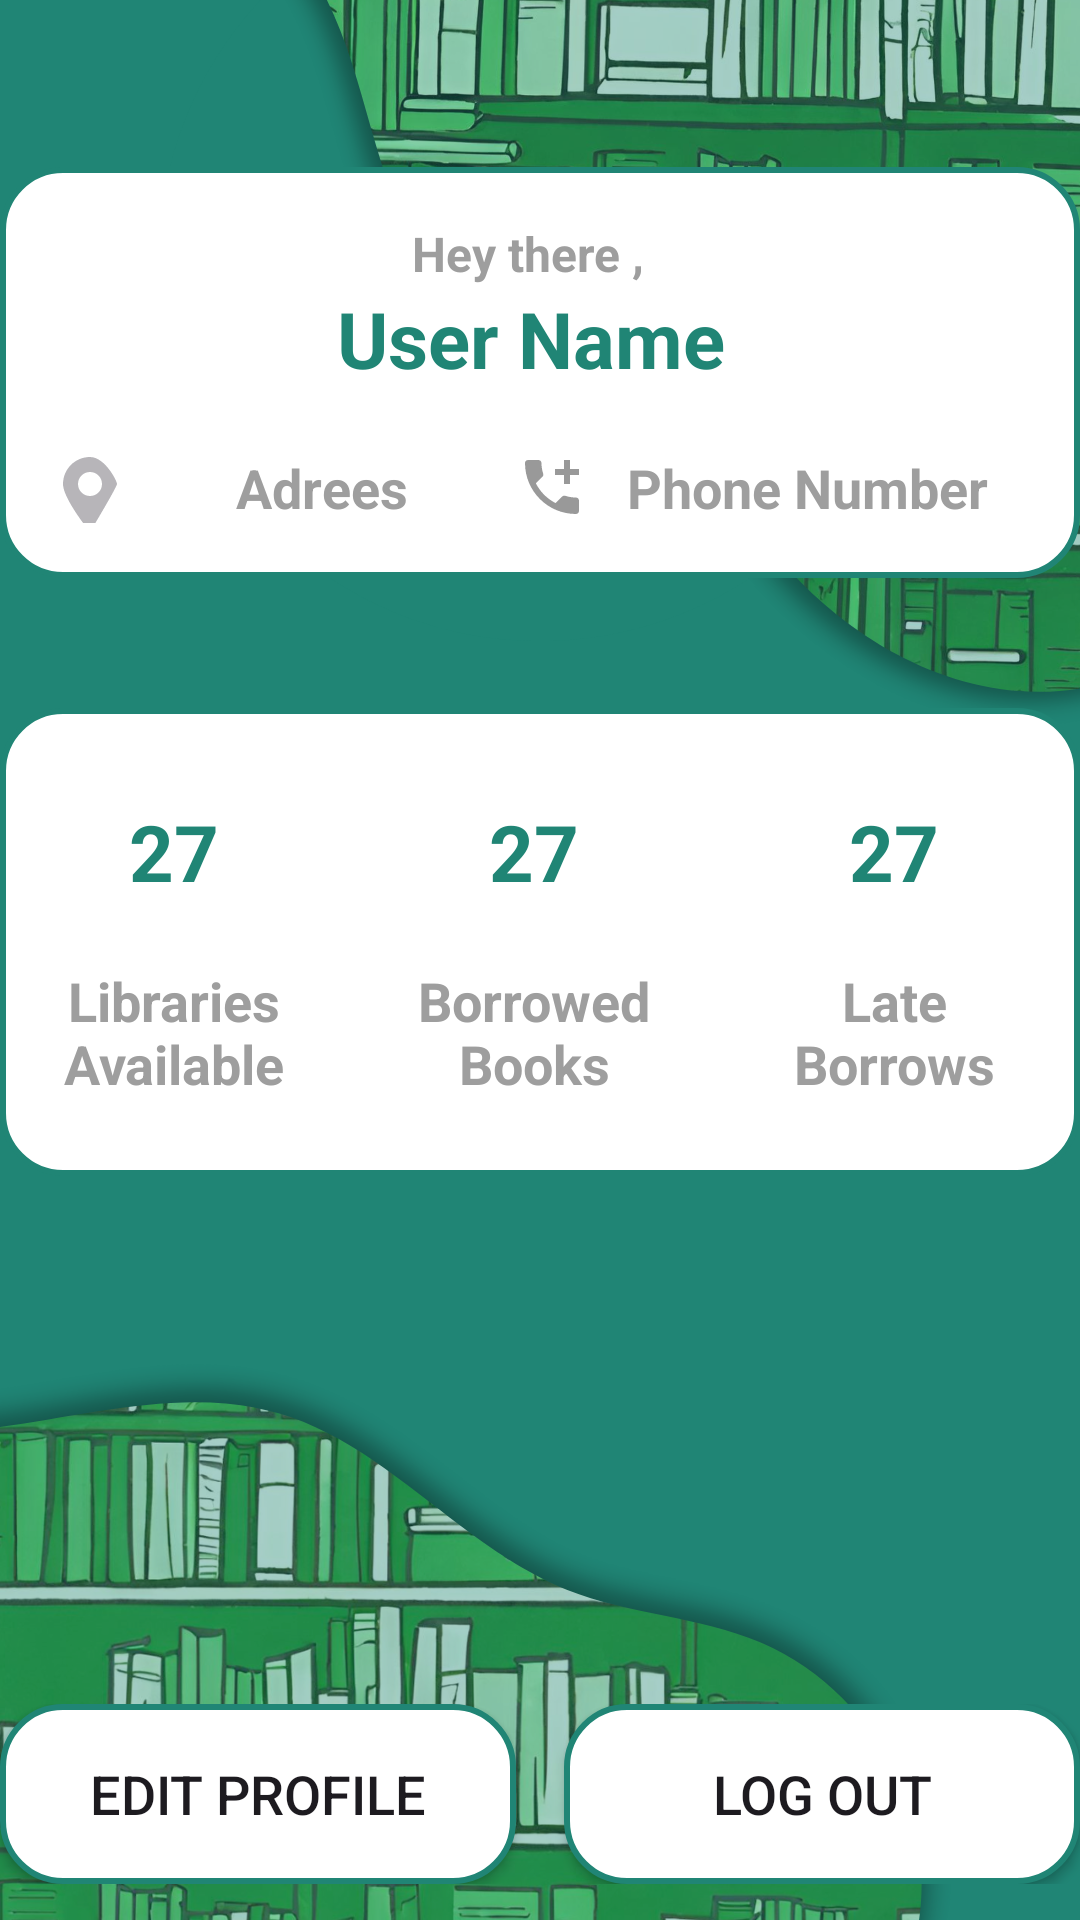

Write the Android layout XML for this screen, with the resource values it uses.
<!-- AndroidManifest.xml: application theme Theme.Material3.Light -->
<!-- res/layout/fragment_user_profile.xml -->
<?xml version="1.0" encoding="utf-8"?>
<androidx.constraintlayout.widget.ConstraintLayout
    xmlns:android="http://schemas.android.com/apk/res/android"
    xmlns:app="http://schemas.android.com/apk/res-auto"
    xmlns:tools="http://schemas.android.com/tools"
    android:layout_width="match_parent"
    android:layout_height="match_parent"
    android:background="@drawable/homebg"
    tools:context=".AdminProfile">

    <LinearLayout
        android:layout_width="0dp"
        android:layout_height="wrap_content"
        android:layout_marginTop="120dp"
        android:layout_marginBottom="500dp"
        android:background="@drawable/white_background"
        android:orientation="horizontal"
        app:layout_constraintBottom_toBottomOf="@+id/linearLayout"
        app:layout_constraintEnd_toEndOf="parent"
        app:layout_constraintStart_toStartOf="parent"
        app:layout_constraintTop_toTopOf="parent"
        tools:ignore="NotSibling">


        
        <LinearLayout
            android:layout_width="0dp"
            android:layout_height="wrap_content"
            android:layout_margin="10dp"
            android:layout_weight="1"
            android:elevation="5dp"
            android:orientation="vertical"
            android:padding="8dp">

            <TextView
                android:id="@+id/booNmber"
                android:layout_width="match_parent"
                android:layout_height="wrap_content"
                android:gravity="center"
                android:text="Hey there ,  "
                android:textAlignment="center"
                android:textColor="@color/grey"
                android:textSize="16sp"
                android:textStyle="bold" />


            <TextView
                android:id="@+id/profilelName"
                android:layout_width="match_parent"
                android:layout_height="wrap_content"
                android:gravity="center"
                android:text="User Name "
                android:textAlignment="center"
                android:textColor="@color/maingreenapp"
                android:textSize="26sp"
                android:textStyle="bold" />

            <LinearLayout
                android:id="@+id/dasd"
                android:layout_width="match_parent"
                android:layout_height="wrap_content"
                android:layout_marginTop="10dp"
                android:orientation="horizontal"
                app:layout_constraintEnd_toEndOf="parent"
                app:layout_constraintStart_toStartOf="parent"
                app:layout_constraintTop_toBottomOf="@+id/booksSection">

                
                <TextView
                    android:id="@+id/profileAddress"
                    android:layout_width="wrap_content"
                    android:layout_height="match_parent"
                    android:layout_marginTop="10dp"
                    android:layout_marginEnd="0dp"
                    android:layout_weight="0.3"
                    android:text="Adrees"
                    android:textAlignment="center"
                    android:drawableLeft="@drawable/adress"
                    android:textColor="@color/grey"
                    android:textSize="18sp"
                    android:textStyle="bold" />

                <TextView
                    android:id="@+id/phoneNumber"
                    android:layout_width="0dp"
                    android:layout_height="wrap_content"
                    android:layout_marginStart="0dp"
                    android:layout_marginTop="10dp"
                    android:layout_weight="0.7"
                    android:text="Phone Number"
                    android:textAlignment="center"
                    android:textColor="@color/grey"
                    android:textSize="18sp"
                    android:drawableLeft="@drawable/baseline_add_call_24"
                    android:textStyle="bold" />

            </LinearLayout>

        </LinearLayout>
    </LinearLayout>
    
    <LinearLayout
        android:id="@+id/booksSection"
        android:layout_width="0dp"
        android:layout_height="wrap_content"
        android:layout_marginTop="500dp"
        android:layout_marginBottom="500dp"
        android:background="@drawable/white_background"
        android:orientation="horizontal"
        app:layout_constraintBottom_toBottomOf="@+id/linearLayout"
        app:layout_constraintEnd_toEndOf="parent"
        app:layout_constraintStart_toStartOf="parent"
        app:layout_constraintTop_toTopOf="parent"
        tools:ignore="NotSibling">

        
        <LinearLayout
            android:layout_width="0dp"
            android:layout_height="wrap_content"
            android:layout_margin="10dp"
            android:layout_weight="1"
            android:elevation="5dp"
            android:orientation="vertical"
            android:padding="8dp">

            <TextView
                android:id="@+id/bookNumber"
                android:layout_width="80dp"
                android:layout_height="60dp"
                android:gravity="center"
                android:text="27"
                android:textAlignment="center"
                android:textColor="@color/maingreenapp"
                android:textSize="26sp"
                android:textStyle="bold" />

            <TextView
                android:id="@+id/LibNumber"
                android:layout_width="80dp"
                android:layout_height="60dp"
                android:gravity="center"
                android:text="Libraries Available"
                android:textAlignment="center"
                android:textColor="@color/grey"
                android:textSize="18sp"
                android:textStyle="bold" />
        </LinearLayout>

        
        <LinearLayout
            android:layout_width="0dp"
            android:layout_height="wrap_content"
            android:layout_margin="10dp"
            android:layout_weight="1"
            android:elevation="5dp"
            android:orientation="vertical"
            android:padding="8dp">

            <TextView
                android:id="@+id/borrowsNumber"
                android:layout_width="80dp"
                android:layout_height="60dp"
                android:gravity="center"
                android:text="27"
                android:textAlignment="center"
                android:textColor="@color/maingreenapp"
                android:textSize="26sp"
                android:textStyle="bold" />

            <TextView
                android:id="@+id/borrowedBook"
                android:layout_width="80dp"
                android:layout_height="60dp"
                android:gravity="center"
                android:text="Borrowed Books"
                android:textAlignment="center"
                android:textColor="@color/grey"
                android:textSize="18sp"
                android:textStyle="bold" />
        </LinearLayout>

        
        <LinearLayout
            android:layout_width="0dp"
            android:layout_height="wrap_content"
            android:layout_margin="10dp"
            android:layout_weight="1"
            android:elevation="5dp"
            android:orientation="vertical"
            android:padding="8dp">

            <TextView
                android:id="@+id/latesNumber"
                android:layout_width="80dp"
                android:layout_height="60dp"
                android:gravity="center"
                android:text="27"
                android:textAlignment="center"
                android:textColor="@color/maingreenapp"
                android:textSize="26sp"
                android:textStyle="bold" />

            <TextView
                android:id="@+id/latesTitle"
                android:layout_width="80dp"
                android:layout_height="60dp"
                android:gravity="center"
                android:text="Late Borrows"
                android:textAlignment="center"
                android:textColor="@color/grey"
                android:textSize="18sp"
                android:textStyle="bold" />
        </LinearLayout>
    </LinearLayout>

    <LinearLayout
        android:id="@+id/linearLayout"
        android:layout_width="match_parent"
        android:layout_height="wrap_content"
        android:layout_marginBottom="12dp"
        android:orientation="horizontal"
        app:layout_constraintBottom_toBottomOf="parent"
        app:layout_constraintEnd_toEndOf="parent"
        app:layout_constraintStart_toStartOf="parent">



        <androidx.appcompat.widget.AppCompatButton

            android:id="@+id/editButton"
            android:layout_width="0dp"
            android:layout_height="60dp"
            android:layout_marginEnd="8dp"
            android:layout_weight="1"
            android:gravity="center"
            android:background="@drawable/white_background"
            android:text="Edit Profile"
            android:textSize="18sp" />

        <androidx.appcompat.widget.AppCompatButton
            android:id="@+id/logOut"
            android:layout_width="0dp"
            android:layout_height="60dp"
            android:layout_marginStart="8dp"
            android:layout_weight="1"
            android:gravity="center"
            android:background="@drawable/white_background"
            android:text="Log Out"
            android:textSize="18sp" />
    </LinearLayout>

</androidx.constraintlayout.widget.ConstraintLayout>
<!-- resources referenced by this layout -->
<resources>
  <color name="grey">#FF9E9E9E</color>
  <color name="maingreenapp">#208575</color>
  <!-- drawable adress (drawable) -->
  <vector xmlns:android="http://schemas.android.com/apk/res/android"
      android:width="24dp"
      android:height="24dp"
      android:viewportWidth="24"
      android:viewportHeight="24"
      android:tint="?attr/colorControlNormal">
  
      <path
          android:fillColor="#66000000"
          android:pathData="M12,2C7.03,2 3,6.03 3,11s9,16 9,16 9,-14.97 9,-16 -4.03,-9 -9,-9zm0,13c-2.21,0 -4,-1.79 -4,-4s1.79,-4 4,-4 4,1.79 4,4 -1.79,4 -4,4z"/>
  
  </vector>
  <!-- drawable baseline_add_call_24 (drawable) -->
  <vector android:height="24dp" android:tint="#000000"
      android:viewportHeight="24" android:viewportWidth="24"
      android:width="24dp" xmlns:android="http://schemas.android.com/apk/res/android">
      <path         android:fillColor="#66000000"
          android:pathData="M20,15.5c-1.25,0 -2.45,-0.2 -3.57,-0.57 -0.35,-0.11 -0.74,-0.03 -1.02,0.24l-2.2,2.2c-2.83,-1.44 -5.15,-3.75 -6.59,-6.59l2.2,-2.21c0.28,-0.26 0.36,-0.65 0.25,-1C8.7,6.45 8.5,5.25 8.5,4c0,-0.55 -0.45,-1 -1,-1H4c-0.55,0 -1,0.45 -1,1 0,9.39 7.61,17 17,17 0.55,0 1,-0.45 1,-1v-3.5c0,-0.55 -0.45,-1 -1,-1zM21,6h-3V3h-2v3h-3v2h3v3h2V8h3z"/>
  </vector>
  <!-- drawable homebg: png bitmap (drawable, 881732 bytes) -->
  <!-- drawable white_background (drawable) -->
  <?xml version="1.0" encoding="utf-8"?>
  <selector xmlns:android="http://schemas.android.com/apk/res/android">
  
      <item>
  
          <shape
              android:shape="rectangle">
  
              <solid
                  android:color="@color/white"/>
  
              <corners
                  android:radius="20dp"/>
  
              <stroke
                  android:width="2dp"
                  android:color="@color/maingreenapp"/>
  
          </shape>
  
      </item>
  
  </selector>
  <color name="white">#FFFFFFFF</color>
</resources>
